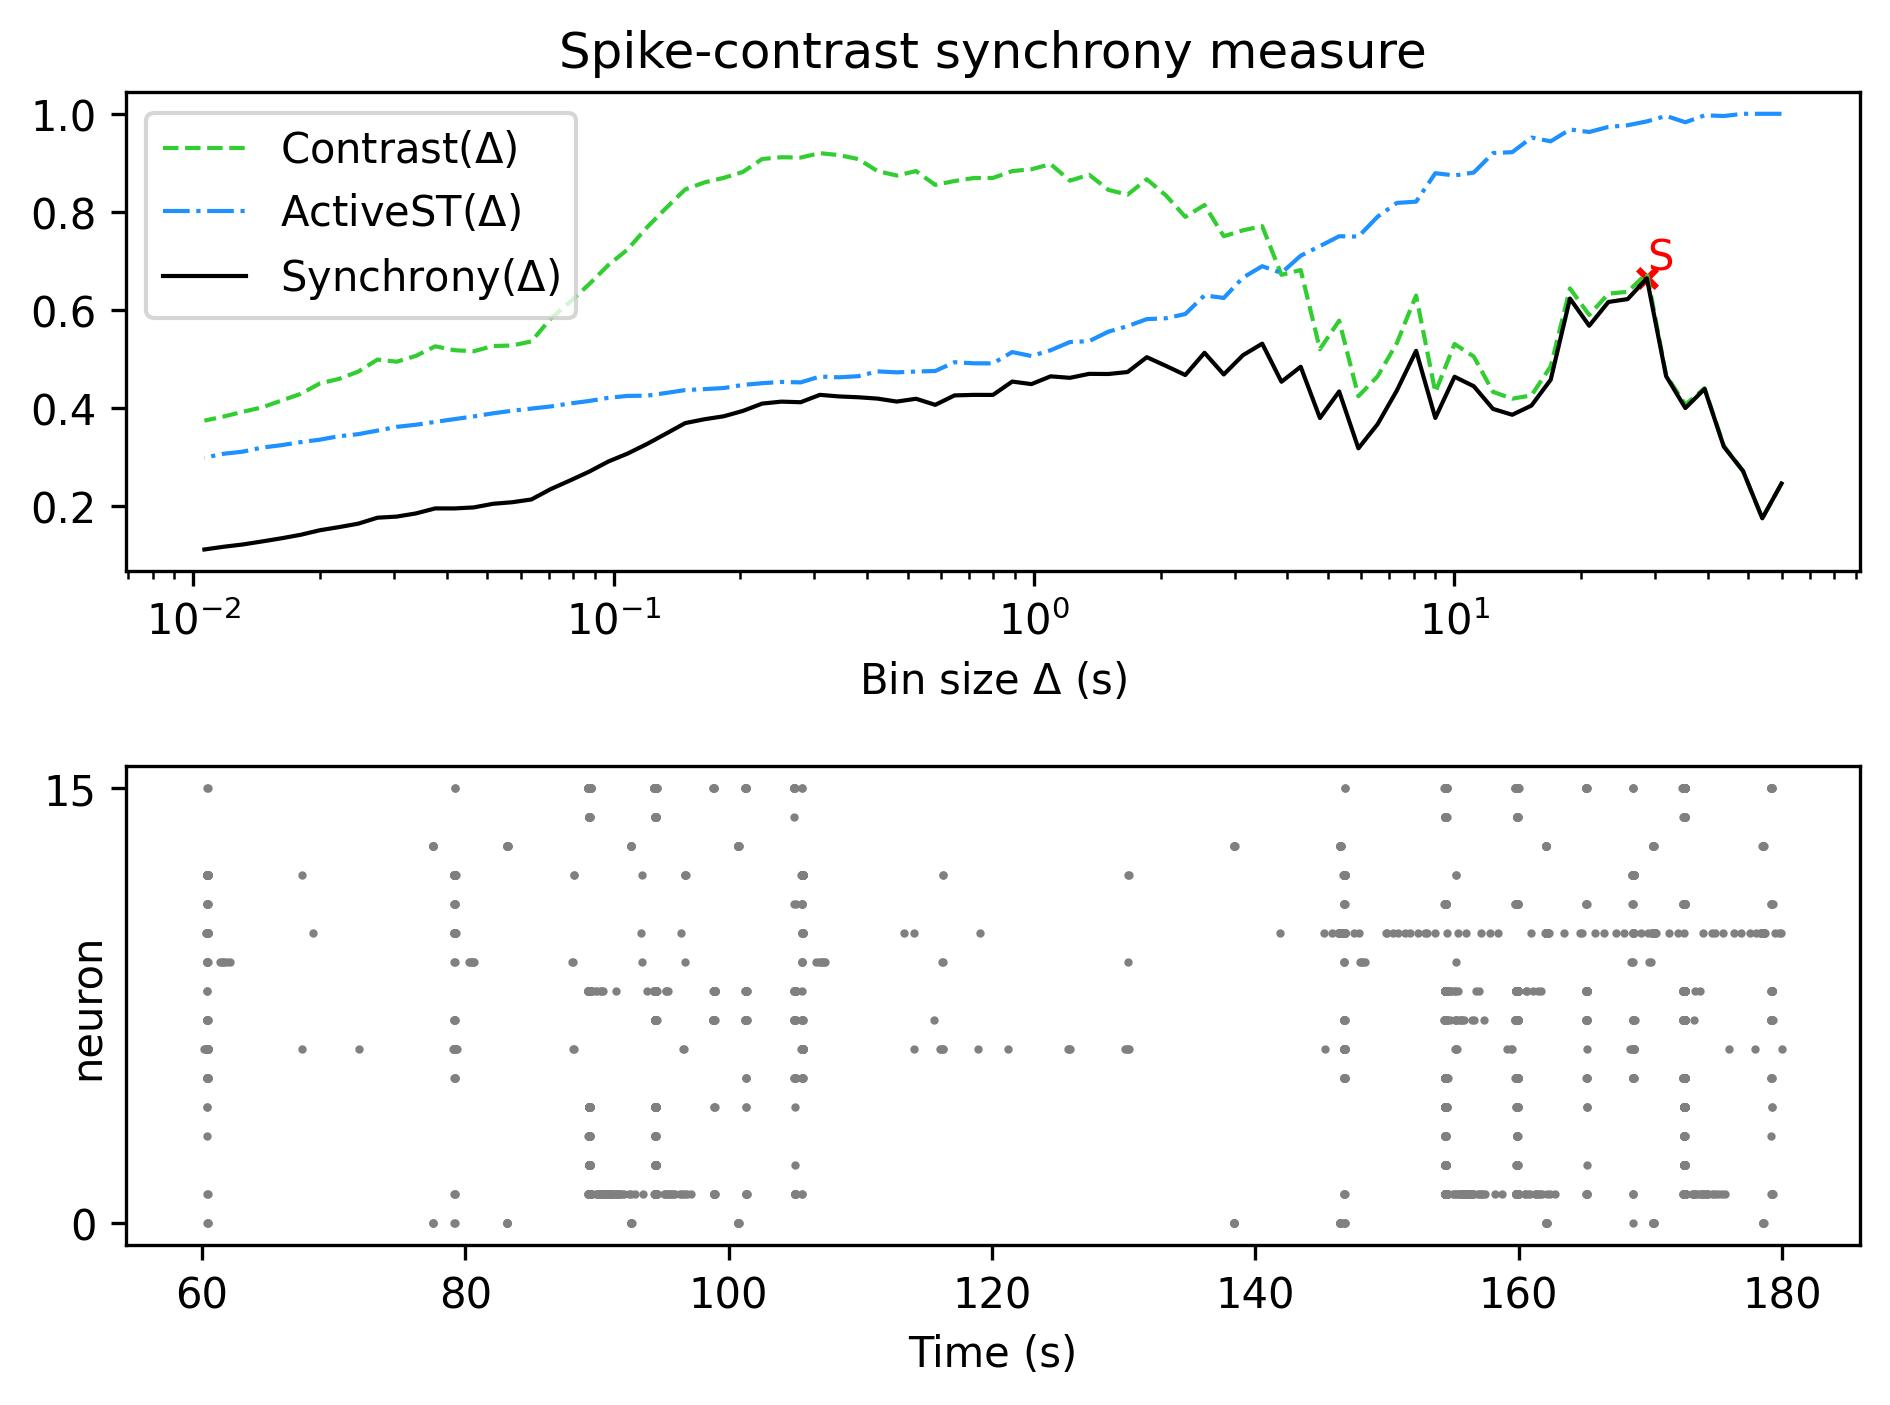

The data file committed next to this chart (first rows):
, Spike-contrast (60.0 s), Spike-contrast (54.0 s), Spike-contrast (48.6 s), Spike-contrast (43.74 s), Spike-contrast (39.366 s), Spike-contrast (35.429 s), Spike-contrast (31.886 s), Spike-contrast (28.698 s), Spike-contrast (25.828 s), Spike-contrast (23.245 s), Spike-contrast (20.921 s), Spike-contrast (18.829 s), Spike-contrast (16.946 s), Spike-contrast (15.251 s), Spike-contrast (13.726 s), Spike-contrast (12.353 s), Spike-contrast (11.118 s), Spike-contrast (10.006 s), Spike-contrast (9.006 s), Spike-contrast (8.105 s), Spike-contrast (7.295 s), Spike-contrast (6.565 s), Spike-contrast (5.909 s)
0, 0.2465, 0.1756, 0.2719, 0.3216, 0.4393, 0.4003, 0.4653, 0.6644, 0.6223, 0.6165, 0.5681, 0.6235, 0.4582, 0.4054, 0.3866, 0.3986, 0.4447, 0.4641, 0.3802, 0.5169, 0.436, 0.3675, 0.3182
